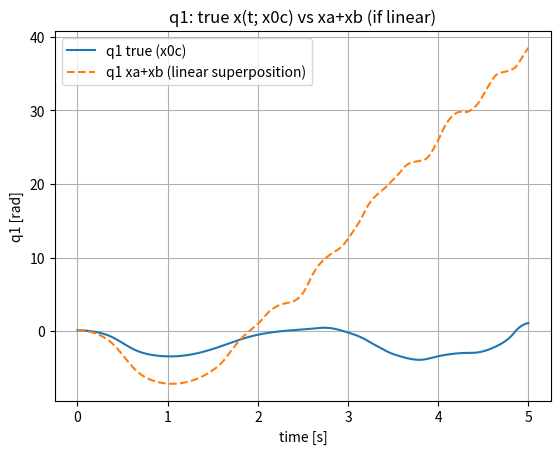
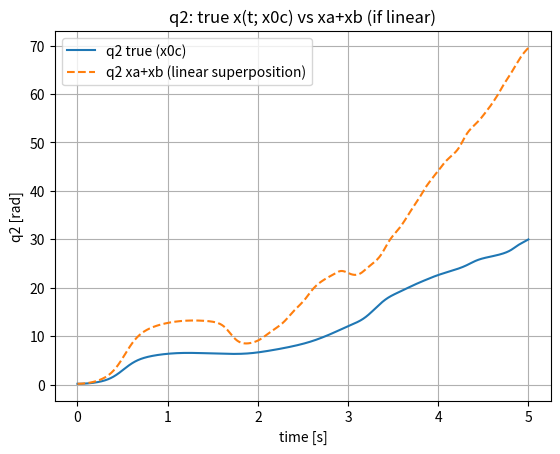

The matplotlib source for these figures, in order:
import numpy as np
from numpy import sin, cos
from scipy.integrate import solve_ivp
import matplotlib.pyplot as plt

# -----------------------------
# 2-link 平面机械臂参数（简化版）
# -----------------------------
m1 = 1.0   # link1 mass
m2 = 1.0   # link2 mass
l1 = 1.0   # link1 length
l2 = 1.0   # link2 length
lc1 = 0.5  # link1 COM
lc2 = 0.5  # link2 COM
I1 = 0.2   # link1 inertia
I2 = 0.2   # link2 inertia
g  = 9.81  # gravity

def manipulator_dynamics(t, x, tau_fun):
    """
    x = [q1, q2, dq1, dq2]
    tau_fun(t) 返回 2x1 torque
    """
    q1, q2, dq1, dq2 = x
    tau = tau_fun(t)  # [tau1, tau2]

    # -------- 惯量矩阵 M(q)（含 cos(q2) → 非线性）--------
    a1 = I1 + I2 + m1*lc1**2 + m2*(l1**2 + lc2**2)
    a2 = m2*l1*lc2
    a3 = I2 + m2*lc2**2

    M11 = a1 + 2*a2*cos(q2)
    M12 = a3 + a2*cos(q2)
    M21 = M12
    M22 = a3

    M = np.array([[M11, M12],
                  [M21, M22]])

    # -------- 科里奥利/离心项 C(q, dq)*dq（含 dq1*dq2, dq1^2, sin(q2) → 非线性）--------
    h = -a2*sin(q2)  # 方便写法
    C1 = h * dq2 * (2*dq1 + dq2)   # 对应 Spong 里的 C(q,dq)*dq 第一项
    C2 = h * dq1**2                # 第二项

    C_vec = np.array([C1, C2])

    # -------- 重力项 g(q)（含 cos(q1), cos(q1+q2) → 非线性）--------
    g1 = (m1*lc1 + m2*l1)*g*cos(q1) + m2*lc2*g*cos(q1 + q2)
    g2 = m2*lc2*g*cos(q1 + q2)
    G_vec = np.array([g1, g2])

    # 计算关节加速度
    ddq = np.linalg.solve(M, tau - C_vec - G_vec)

    # 状态导数
    dx = np.array([dq1, dq2, ddq[0], ddq[1]])
    return dx

# -----------------------------
# 输入力矩：给一个简单的常值或正弦力矩
# -----------------------------
def tau_const(t):
    # 常值力矩，故意选一个不为 0 的
    return np.array([1.0, 0.5])

# 你也可以换成正弦激励：
# def tau_sin(t):
#     return np.array([1.0 * np.sin(1.0 * t),
#                      0.5 * np.sin(0.5 * t)])

# -----------------------------
# 仿真函数
# -----------------------------
def simulate(x0, tau_fun, t_span=(0.0, 5.0), dt=0.001):
    t_eval = np.arange(t_span[0], t_span[1], dt)
    sol = solve_ivp(
        fun=lambda t, x: manipulator_dynamics(t, x, tau_fun),
        t_span=t_span,
        y0=x0,
        t_eval=t_eval,
        rtol=1e-8,
        atol=1e-8
    )
    return sol.t, sol.y  # t, x(t)

# -----------------------------
# 设置三个初始条件：
# x0c = x0a + x0b，用来测试线性叠加
# -----------------------------
x0a = np.array([0.1, 0.0, 0.0, 0.0])   # 轻微初始角度
x0b = np.array([0.0, 0.2, 0.0, 0.0])   # 另一关节轻微初始角度
x0c = x0a + x0b                        # 线性叠加

# 仿真
t, xa = simulate(x0a, tau_const)
_, xb = simulate(x0b, tau_const)
_, xc = simulate(x0c, tau_const)

# xa, xb, xc 形状均为 (4, N)
# 如果系统是线性的，那么应该有：
# xc ≈ xa + xb （对所有时间 t）
x_linear_comb = xa + xb  # 假如系统是线性时的“预测”

# -----------------------------
# 画图比较 q1, q2：
# xc（真实 x0c） vs xa+xb（线性叠加预测）
# -----------------------------
plt.figure()
plt.title("q1: true x(t; x0c) vs xa+xb (if linear)")
plt.plot(t, xc[0, :], label="q1 true (x0c)")
plt.plot(t, x_linear_comb[0, :], '--', label="q1 xa+xb (linear superposition)")
plt.xlabel("time [s]")
plt.ylabel("q1 [rad]")
plt.legend()
plt.grid(True)

plt.figure()
plt.title("q2: true x(t; x0c) vs xa+xb (if linear)")
plt.plot(t, xc[1, :], label="q2 true (x0c)")
plt.plot(t, x_linear_comb[1, :], '--', label="q2 xa+xb (linear superposition)")
plt.xlabel("time [s]")
plt.ylabel("q2 [rad]")
plt.legend()
plt.grid(True)

plt.show()
